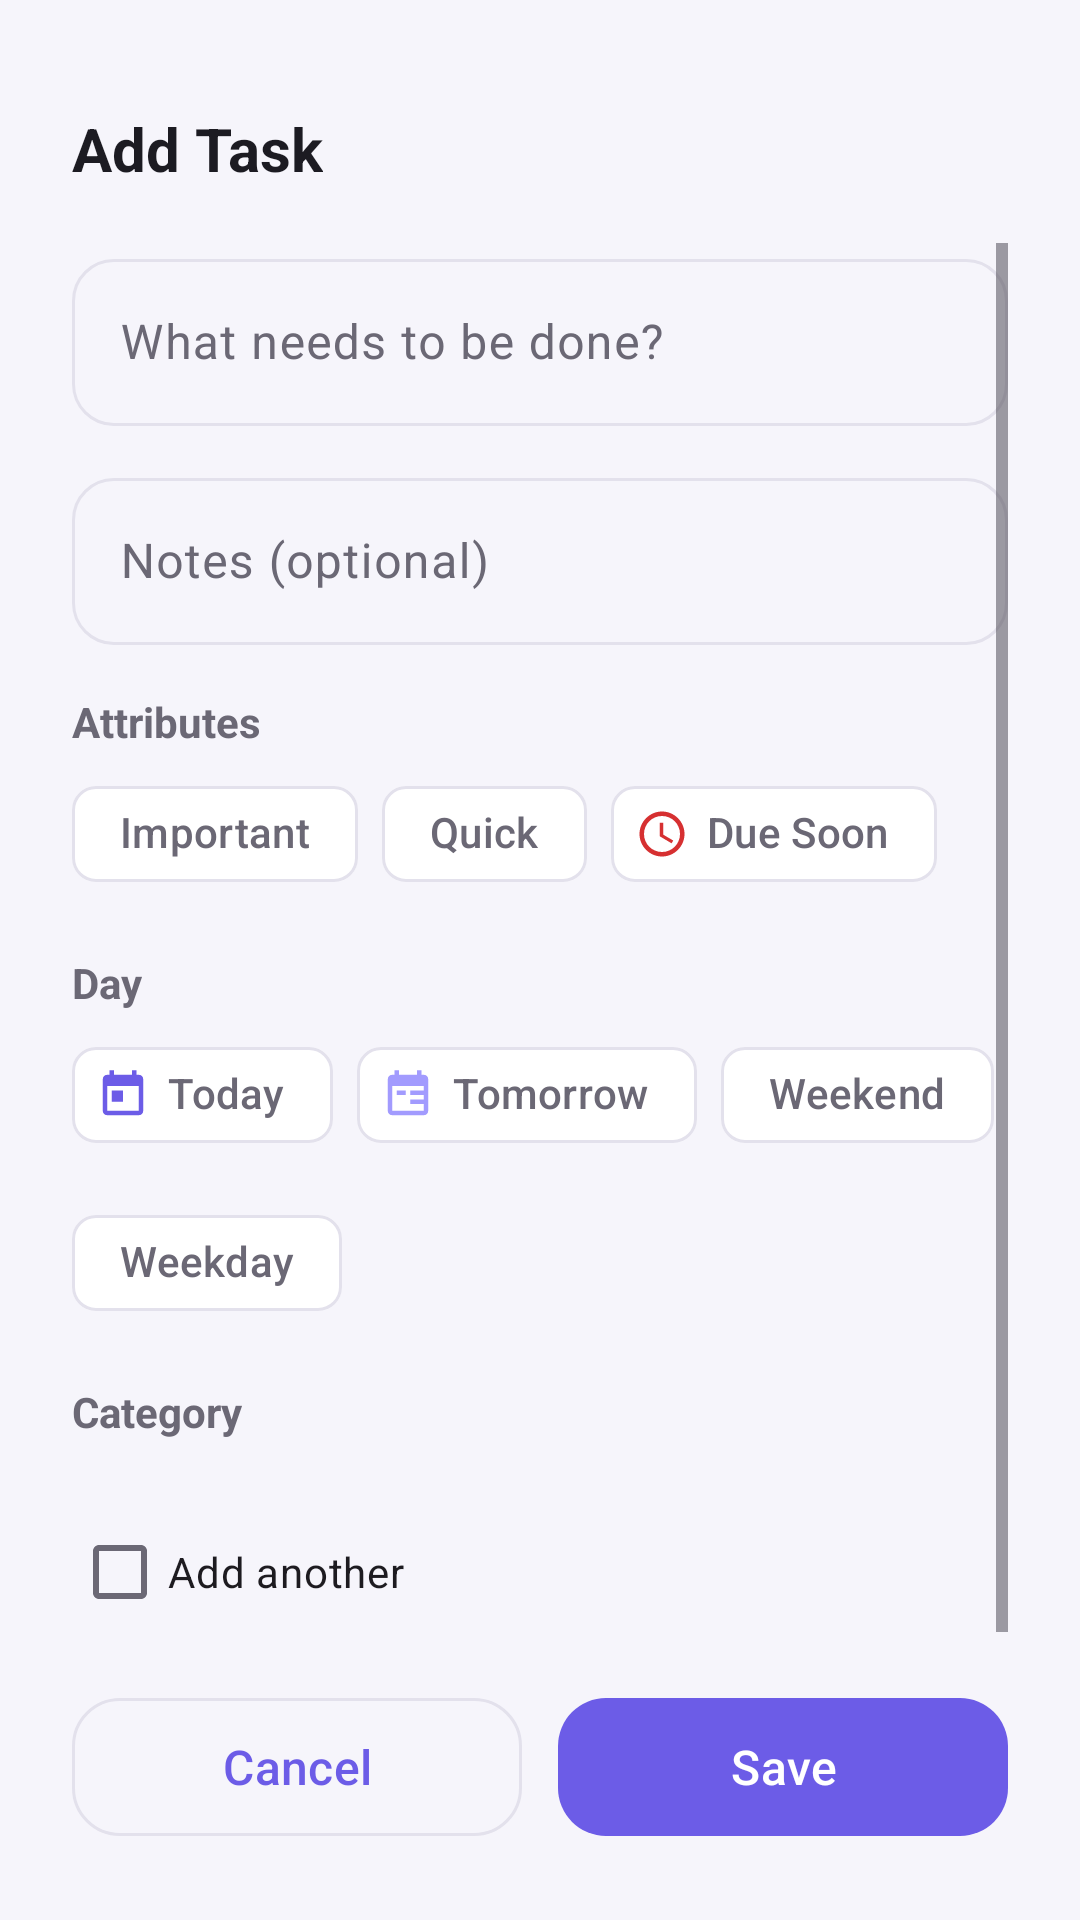

The Android layout XML behind this screen, and the referenced resources:
<!-- AndroidManifest.xml: application theme Theme.Todoly -->
<!-- res/layout/sheet_add_todo.xml -->
<?xml version="1.0" encoding="utf-8"?>
<LinearLayout xmlns:android="http://schemas.android.com/apk/res/android"
    xmlns:app="http://schemas.android.com/apk/res-auto"
    android:id="@+id/sheetRoot"
    android:layout_width="match_parent"
    android:layout_height="wrap_content"
    android:orientation="vertical"
    android:paddingStart="24dp"
    android:paddingEnd="24dp"
    android:paddingTop="16dp"
    android:paddingBottom="24dp">

    <View
        android:layout_width="40dp"
        android:layout_height="4dp"
        android:layout_gravity="center_horizontal"
        android:layout_marginBottom="16dp"
        android:background="@drawable/bg_count_badge" />

    <TextView
        android:id="@+id/sheetTitle"
        android:layout_width="wrap_content"
        android:layout_height="wrap_content"
        android:text="@string/add_todo"
        android:textColor="?attr/colorOnSurface"
        android:textSize="20sp"
        android:textStyle="bold" />

    <androidx.core.widget.NestedScrollView
        android:id="@+id/sheetScroll"
        android:layout_width="match_parent"
        android:layout_height="wrap_content"
        android:layout_marginTop="18dp"
        android:layout_weight="1"
        android:clipToPadding="false"
        android:fillViewport="false"
        android:overScrollMode="ifContentScrolls"
        android:scrollbars="vertical">

        <LinearLayout
            android:layout_width="match_parent"
            android:layout_height="wrap_content"
            android:orientation="vertical"
            android:paddingBottom="8dp">

            <com.google.android.material.textfield.TextInputLayout
                android:id="@+id/titleLayout"
                style="@style/Widget.Material3.TextInputLayout.OutlinedBox"
                android:layout_width="match_parent"
                android:layout_height="wrap_content"
                android:hint="@string/todo_title_hint"
                app:boxCornerRadiusBottomEnd="14dp"
                app:boxCornerRadiusBottomStart="14dp"
                app:boxCornerRadiusTopEnd="14dp"
                app:boxCornerRadiusTopStart="14dp">

                <com.google.android.material.textfield.TextInputEditText
                    android:id="@+id/titleInput"
                    android:layout_width="match_parent"
                    android:layout_height="wrap_content"
                    android:inputType="textCapSentences|textMultiLine"
                    android:maxLines="3" />
            </com.google.android.material.textfield.TextInputLayout>

            <com.google.android.material.textfield.TextInputLayout
                android:id="@+id/notesLayout"
                style="@style/Widget.Material3.TextInputLayout.OutlinedBox"
                android:layout_width="match_parent"
                android:layout_height="wrap_content"
                android:layout_marginTop="12dp"
                android:hint="@string/todo_notes_hint"
                app:boxCornerRadiusBottomEnd="14dp"
                app:boxCornerRadiusBottomStart="14dp"
                app:boxCornerRadiusTopEnd="14dp"
                app:boxCornerRadiusTopStart="14dp">

                <com.google.android.material.textfield.TextInputEditText
                    android:id="@+id/notesInput"
                    android:layout_width="match_parent"
                    android:layout_height="wrap_content"
                    android:inputType="textCapSentences|textMultiLine"
                    android:maxLines="3" />
            </com.google.android.material.textfield.TextInputLayout>

            <TextView
                android:layout_width="wrap_content"
                android:layout_height="wrap_content"
                android:layout_marginTop="16dp"
                android:layout_marginBottom="4dp"
                android:text="@string/attributes"
                android:textColor="?attr/colorOnSurfaceVariant"
                android:textSize="14sp"
                android:textStyle="bold" />

            <com.google.android.material.chip.ChipGroup
                android:id="@+id/attributeChips"
                android:layout_width="wrap_content"
                android:layout_height="wrap_content"
                app:singleSelection="false">

                <com.google.android.material.chip.Chip
                    android:id="@+id/chipImportant"
                    style="@style/Widget.Material3.Chip.Filter"
                    android:layout_width="wrap_content"
                    android:layout_height="wrap_content"
                    android:text="@string/attr_important"
                    app:chipIcon="@drawable/ic_star"
                    app:chipIconTint="@color/important"
                    app:chipIconVisible="true" />

                <com.google.android.material.chip.Chip
                    android:id="@+id/chipQuick"
                    style="@style/Widget.Material3.Chip.Filter"
                    android:layout_width="wrap_content"
                    android:layout_height="wrap_content"
                    android:text="@string/attr_quick"
                    app:chipIcon="@drawable/ic_bolt"
                    app:chipIconTint="@color/quick"
                    app:chipIconVisible="true" />

                <com.google.android.material.chip.Chip
                    android:id="@+id/chipTimesensitive"
                    style="@style/Widget.Material3.Chip.Filter"
                    android:layout_width="wrap_content"
                    android:layout_height="wrap_content"
                    android:text="@string/attr_timesensitive"
                    app:chipIcon="@drawable/ic_clock"
                    app:chipIconTint="@color/timesensitive"
                    app:chipIconVisible="true" />
            </com.google.android.material.chip.ChipGroup>

            <TextView
                android:layout_width="wrap_content"
                android:layout_height="wrap_content"
                android:layout_marginTop="16dp"
                android:layout_marginBottom="4dp"
                android:text="@string/day"
                android:textColor="?attr/colorOnSurfaceVariant"
                android:textSize="14sp"
                android:textStyle="bold" />

            <com.google.android.material.chip.ChipGroup
                android:id="@+id/dayChips"
                android:layout_width="wrap_content"
                android:layout_height="wrap_content"
                app:selectionRequired="false"
                app:singleSelection="false">

                <com.google.android.material.chip.Chip
                    android:id="@+id/chipToday"
                    style="@style/Widget.Material3.Chip.Filter"
                    android:layout_width="wrap_content"
                    android:layout_height="wrap_content"
                    android:text="@string/attr_today"
                    app:chipIcon="@drawable/ic_today"
                    app:chipIconTint="@color/today"
                    app:chipIconVisible="true" />

                <com.google.android.material.chip.Chip
                    android:id="@+id/chipTomorrow"
                    style="@style/Widget.Material3.Chip.Filter"
                    android:layout_width="wrap_content"
                    android:layout_height="wrap_content"
                    android:text="@string/attr_tomorrow"
                    app:chipIcon="@drawable/ic_tomorrow"
                    app:chipIconTint="@color/tomorrow"
                    app:chipIconVisible="true" />

                <com.google.android.material.chip.Chip
                    android:id="@+id/chipWeekend"
                    style="@style/Widget.Material3.Chip.Filter"
                    android:layout_width="wrap_content"
                    android:layout_height="wrap_content"
                    android:text="@string/attr_weekend"
                    app:chipIcon="@drawable/ic_weekend"
                    app:chipIconTint="@color/weekend"
                    app:chipIconVisible="true" />

                <com.google.android.material.chip.Chip
                    android:id="@+id/chipWeekday"
                    style="@style/Widget.Material3.Chip.Filter"
                    android:layout_width="wrap_content"
                    android:layout_height="wrap_content"
                    android:text="@string/attr_weekday"
                    app:chipIcon="@drawable/ic_weekday"
                    app:chipIconTint="@color/weekday"
                    app:chipIconVisible="true" />
            </com.google.android.material.chip.ChipGroup>

            <TextView
                android:layout_width="wrap_content"
                android:layout_height="wrap_content"
                android:layout_marginTop="16dp"
                android:layout_marginBottom="4dp"
                android:text="@string/select_category"
                android:textColor="?attr/colorOnSurfaceVariant"
                android:textSize="14sp"
                android:textStyle="bold" />

            <HorizontalScrollView
                android:layout_width="match_parent"
                android:layout_height="wrap_content"
                android:scrollbars="none">

                <com.google.android.material.chip.ChipGroup
                    android:id="@+id/categoryChips"
                    android:layout_width="wrap_content"
                    android:layout_height="wrap_content"
                    app:selectionRequired="true"
                    app:singleLine="true"
                    app:singleSelection="true" />
            </HorizontalScrollView>

            <com.google.android.material.checkbox.MaterialCheckBox
                android:id="@+id/keepAddingCheck"
                android:layout_width="wrap_content"
                android:layout_height="wrap_content"
                android:layout_marginTop="16dp"
                android:text="@string/keep_adding" />
        </LinearLayout>
    </androidx.core.widget.NestedScrollView>

    <LinearLayout
        android:id="@+id/sheetActions"
        android:layout_width="match_parent"
        android:layout_height="wrap_content"
        android:layout_marginTop="12dp"
        android:orientation="horizontal">

        <com.google.android.material.button.MaterialButton
            android:id="@+id/cancelButton"
            style="@style/Widget.Material3.Button.OutlinedButton"
            android:layout_width="0dp"
            android:layout_height="54dp"
            android:layout_weight="1"
            android:text="@string/cancel"
            android:textSize="16sp"
            app:cornerRadius="16dp" />

        <com.google.android.material.button.MaterialButton
            android:id="@+id/saveButton"
            android:layout_width="0dp"
            android:layout_height="54dp"
            android:layout_marginStart="12dp"
            android:layout_weight="1"
            android:text="@string/save"
            android:textSize="16sp"
            app:cornerRadius="16dp" />
    </LinearLayout>

</LinearLayout>
<!-- resources referenced by this layout -->
<resources>
  <color name="important">#F39C12</color>
  <color name="quick">#0984E3</color>
  <color name="timesensitive">#D63031</color>
  <color name="today">#6C5CE7</color>
  <color name="tomorrow">#A29BFE</color>
  <color name="weekday">#00B894</color>
  <color name="weekend">#E84393</color>
  <!-- drawable ic_clock (drawable) -->
  <vector xmlns:android="http://schemas.android.com/apk/res/android"
      android:width="24dp"
      android:height="24dp"
      android:viewportWidth="24"
      android:viewportHeight="24">
      <path
          android:fillColor="@android:color/white"
          android:pathData="M12,2C6.5,2 2,6.5 2,12s4.5,10 10,10 10,-4.5 10,-10S17.5,2 12,2zM12,20c-4.42,0 -8,-3.58 -8,-8s3.58,-8 8,-8 8,3.58 8,8 -3.58,8 -8,8zM12.5,7L11,7v6l5.25,3.15 0.75,-1.23 -4.5,-2.67z" />
  </vector>
  <!-- drawable ic_today (drawable) -->
  <vector xmlns:android="http://schemas.android.com/apk/res/android"
      android:width="24dp"
      android:height="24dp"
      android:viewportWidth="24"
      android:viewportHeight="24">
      <path
          android:fillColor="@android:color/white"
          android:pathData="M19,3h-1V1h-2v2H8V1H6v2H5C3.89,3 3.01,3.9 3.01,5L3,19c0,1.1 0.89,2 2,2h14c1.1,0 2,-0.9 2,-2V5c0,-1.1 -0.9,-2 -2,-2zM19,19H5V8h14v11zM7,10h5v5H7z" />
  </vector>
  <!-- drawable ic_tomorrow (drawable) -->
  <vector xmlns:android="http://schemas.android.com/apk/res/android"
      android:width="24dp"
      android:height="24dp"
      android:viewportWidth="24"
      android:viewportHeight="24">
      <path
          android:fillColor="@android:color/white"
          android:pathData="M19,3h-1V1h-2v2H8V1H6v2H5C3.89,3 3.01,3.9 3.01,5L3,19c0,1.1 0.89,2 2,2h14c1.1,0 2,-0.9 2,-2V5c0,-1.1 -0.9,-2 -2,-2zM19,19H5V8h14v11zM13,10h6v2h-6zM13,14h6v2h-6zM7,10h4v2H7z" />
  </vector>
  <string name="add_todo">Add Task</string>
  <string name="attr_important">Important</string>
  <string name="attr_quick">Quick</string>
  <string name="attr_timesensitive">Due Soon</string>
  <string name="attr_today">Today</string>
  <string name="attr_tomorrow">Tomorrow</string>
  <string name="attr_weekday">Weekday</string>
  <string name="attr_weekend">Weekend</string>
  <string name="attributes">Attributes</string>
  <string name="cancel">Cancel</string>
  <string name="day">Day</string>
  <string name="keep_adding">Add another</string>
  <string name="save">Save</string>
  <string name="select_category">Category</string>
  <string name="todo_notes_hint">Notes (optional)</string>
  <string name="todo_title_hint">What needs to be done?</string>
  <style name="Theme.Todoly" parent="Base.Theme.Todoly" />
  <color name="brand_primary">#6C5CE7</color>
  <color name="brand_primary_dark">#5A4BD1</color>
  <color name="brand_on_primary">#FFFFFF</color>
  <color name="brand_primary_container">#E7E3FF</color>
  <color name="brand_on_primary_container">#22105C</color>
  <color name="app_background">#F6F5FB</color>
  <color name="surface">#FFFFFF</color>
  <color name="on_surface">#1C1B22</color>
  <color name="surface_variant">#EFEDF6</color>
  <color name="on_surface_variant">#6B6875</color>
  <color name="outline">#E3E1EC</color>
</resources>
